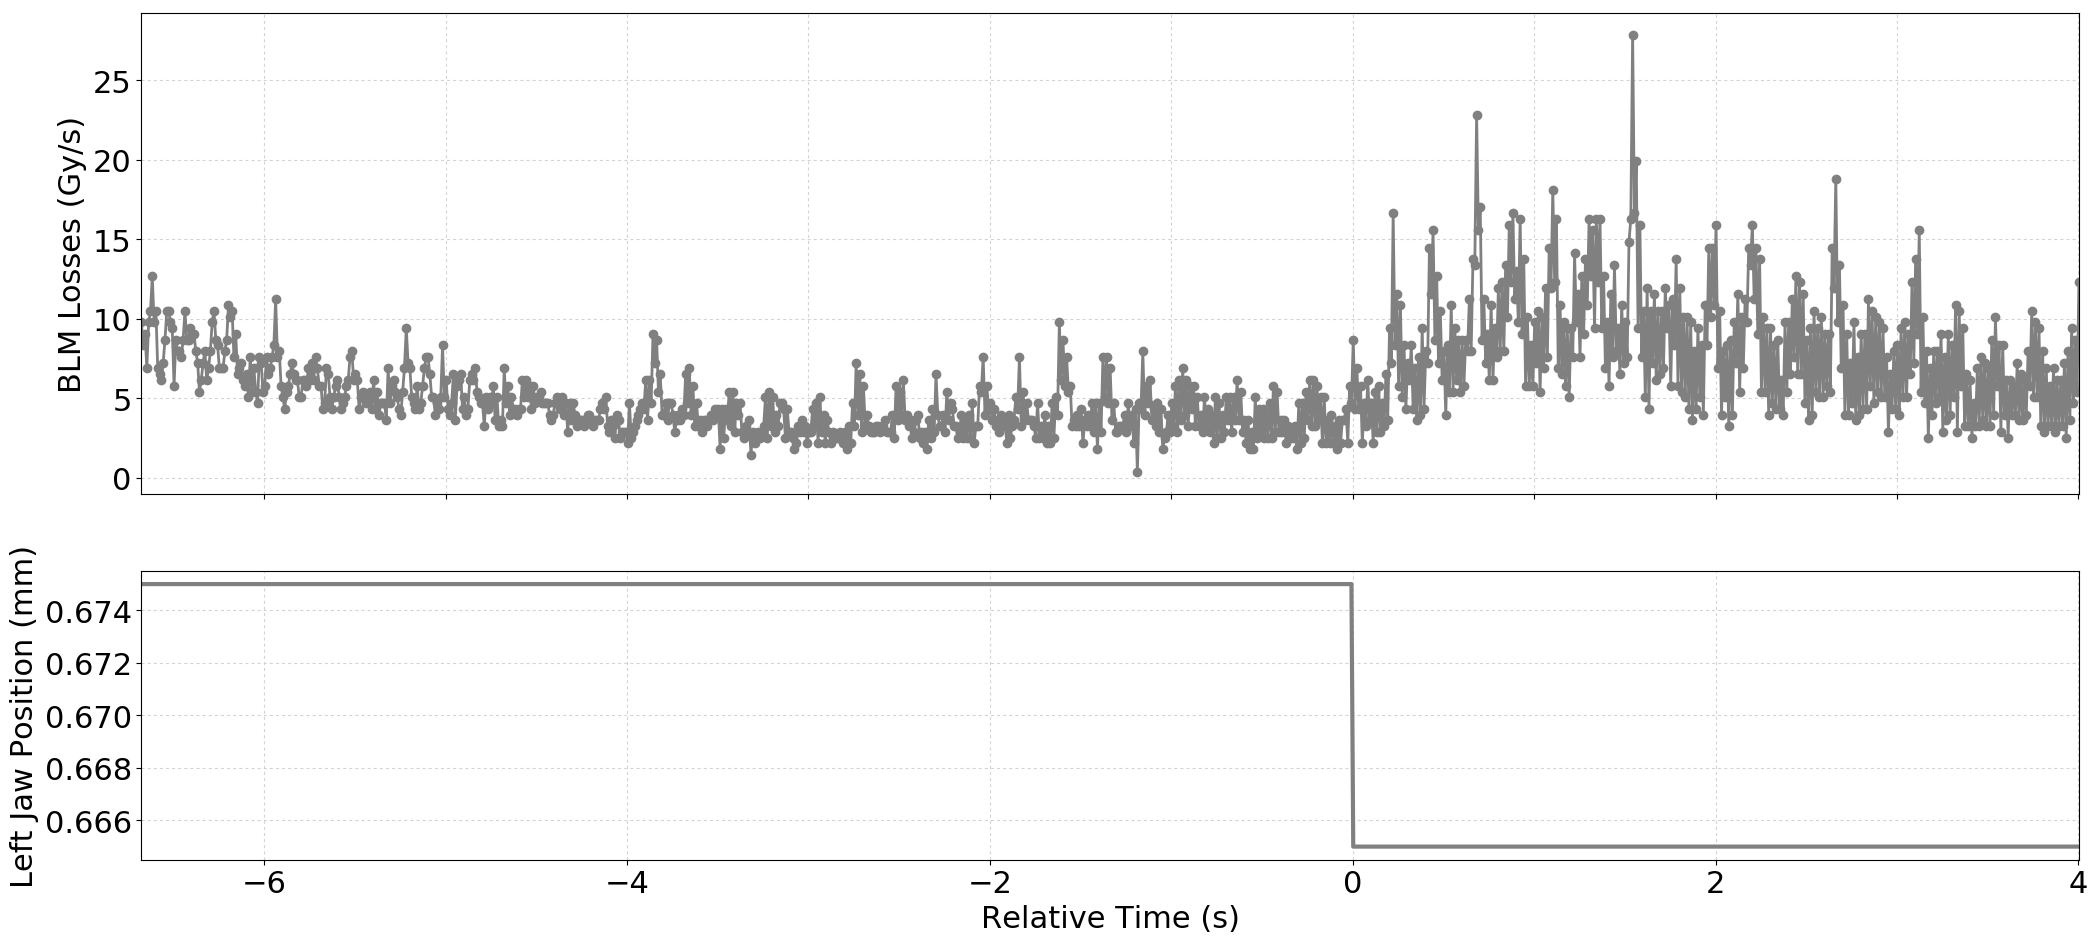

The file beside this chart, header and first rows:
Timestamp, position, BLMTI.06R7.B2I10_TCP.B6R7.B2
1494682868490, 0.675, 9.774e-06
1494682868500, 0.675, 8.326e-06
1494682868510, 0.675, 9.05e-06
1494682868520, 0.675, 6.877999999999999e-06
1494682868530, 0.675, 9.774e-06
1494682868540, 0.675, 1.0498e-05
1494682868550, 0.675, 1.267e-05
1494682868560, 0.675, 9.774e-06
1494682868570, 0.675, 1.0498e-05
1494682868580, 0.675, 6.877999999999999e-06
1494682868590, 0.675, 6.516e-06
1494682868600, 0.675, 6.154e-06
1494682868610, 0.675, 7.24e-06
1494682868620, 0.675, 8.687999999999999e-06
1494682868630, 0.675, 1.0498e-05
1494682868640, 0.675, 1.0498e-05
1494682868650, 0.675, 9.774e-06
1494682868660, 0.675, 9.412e-06
1494682868670, 0.675, 5.792000000000001e-06
1494682868680, 0.675, 8.687999999999999e-06
1494682868690, 0.675, 7.964e-06
1494682868700, 0.675, 7.964e-06
1494682868710, 0.675, 7.602e-06
1494682868720, 0.675, 8.687999999999999e-06
1494682868730, 0.675, 1.0498e-05
1494682868740, 0.675, 8.687999999999999e-06
1494682868750, 0.675, 8.687999999999999e-06
1494682868760, 0.675, 9.412e-06
1494682868770, 0.675, 9.05e-06
1494682868780, 0.675, 9.05e-06
1494682868790, 0.675, 7.964e-06
1494682868800, 0.675, 7.24e-06
1494682868810, 0.675, 5.43e-06
1494682868820, 0.675, 6.154e-06
1494682868830, 0.675, 7.24e-06
1494682868840, 0.675, 7.964e-06
1494682868850, 0.675, 6.154e-06
1494682868860, 0.675, 6.877999999999999e-06
1494682868870, 0.675, 7.964e-06
1494682868880, 0.675, 9.774e-06
1494682868890, 0.675, 1.0498e-05
1494682868900, 0.675, 8.687999999999999e-06
1494682868910, 0.675, 8.326e-06
1494682868920, 0.675, 6.877999999999999e-06
1494682868930, 0.675, 6.877999999999999e-06
1494682868940, 0.675, 6.877999999999999e-06
1494682868950, 0.675, 7.964e-06
1494682868960, 0.675, 8.687999999999999e-06
1494682868970, 0.675, 1.086e-05
1494682868980, 0.675, 1.0136000000000001e-05
1494682868990, 0.675, 1.0498e-05
1494682869000, 0.675, 7.602e-06
1494682869010, 0.675, 9.05e-06
1494682869020, 0.675, 6.516e-06
1494682869030, 0.675, 6.877999999999999e-06
1494682869040, 0.675, 7.24e-06
1494682869050, 0.675, 6.154e-06
1494682869060, 0.675, 5.792000000000001e-06
1494682869070, 0.675, 6.516e-06
1494682869080, 0.675, 5.0680000000000004e-06
... 1,009 more rows
